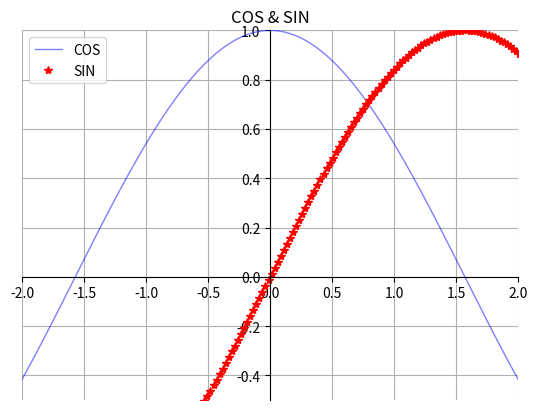

Write Python code to recreate this figure. (Note: this script raises an exception after producing the figure.)
# encoding: utf-8
import numpy as np
"""
from http://www.imooc.com/learn/843
3.2 demo
"""


def main():
    import matplotlib.pyplot as plt
    x = np.linspace(-np.pi, np.pi, 256, endpoint=True)
    c, s = np.cos(x), np.sin(x)
    plt.figure(1)
    plt.plot(x, c, color="blue", linewidth=1.0, linestyle="-", label="COS", alpha=0.5)
    plt.plot(x, s, "r*", label="SIN")
    plt.title("COS & SIN")
    ax = plt.gca()
    ax.spines["right"].set_color("none")
    ax.spines["top"].set_color("none")
    ax.spines["left"].set_position(("data", 0))
    ax.spines["bottom"].set_position(("data", 0))
    plt.legend(loc="upper left")
    plt.grid()
    plt.axis([-2, 2, -0.5, 1])
    plt.fill_between(x, np.abs(x) < 0.5, c, c > 0.5, color="green", alpha="0.25")
    t = 1
    plt.plot([t, t], [0, np.cos(t)], "y", linestyle="--")
    plt.annotate("cos(1)",xy=(t, np.cos(1)), xycoords="data", xytext=(+10, +30),
                 textcoords="offset points", arrowprops=dict(arrowstyle="->", connectionstyle="arc3,rad=.2"))
    plt.show()

if __name__ == '__main__':
    main()
